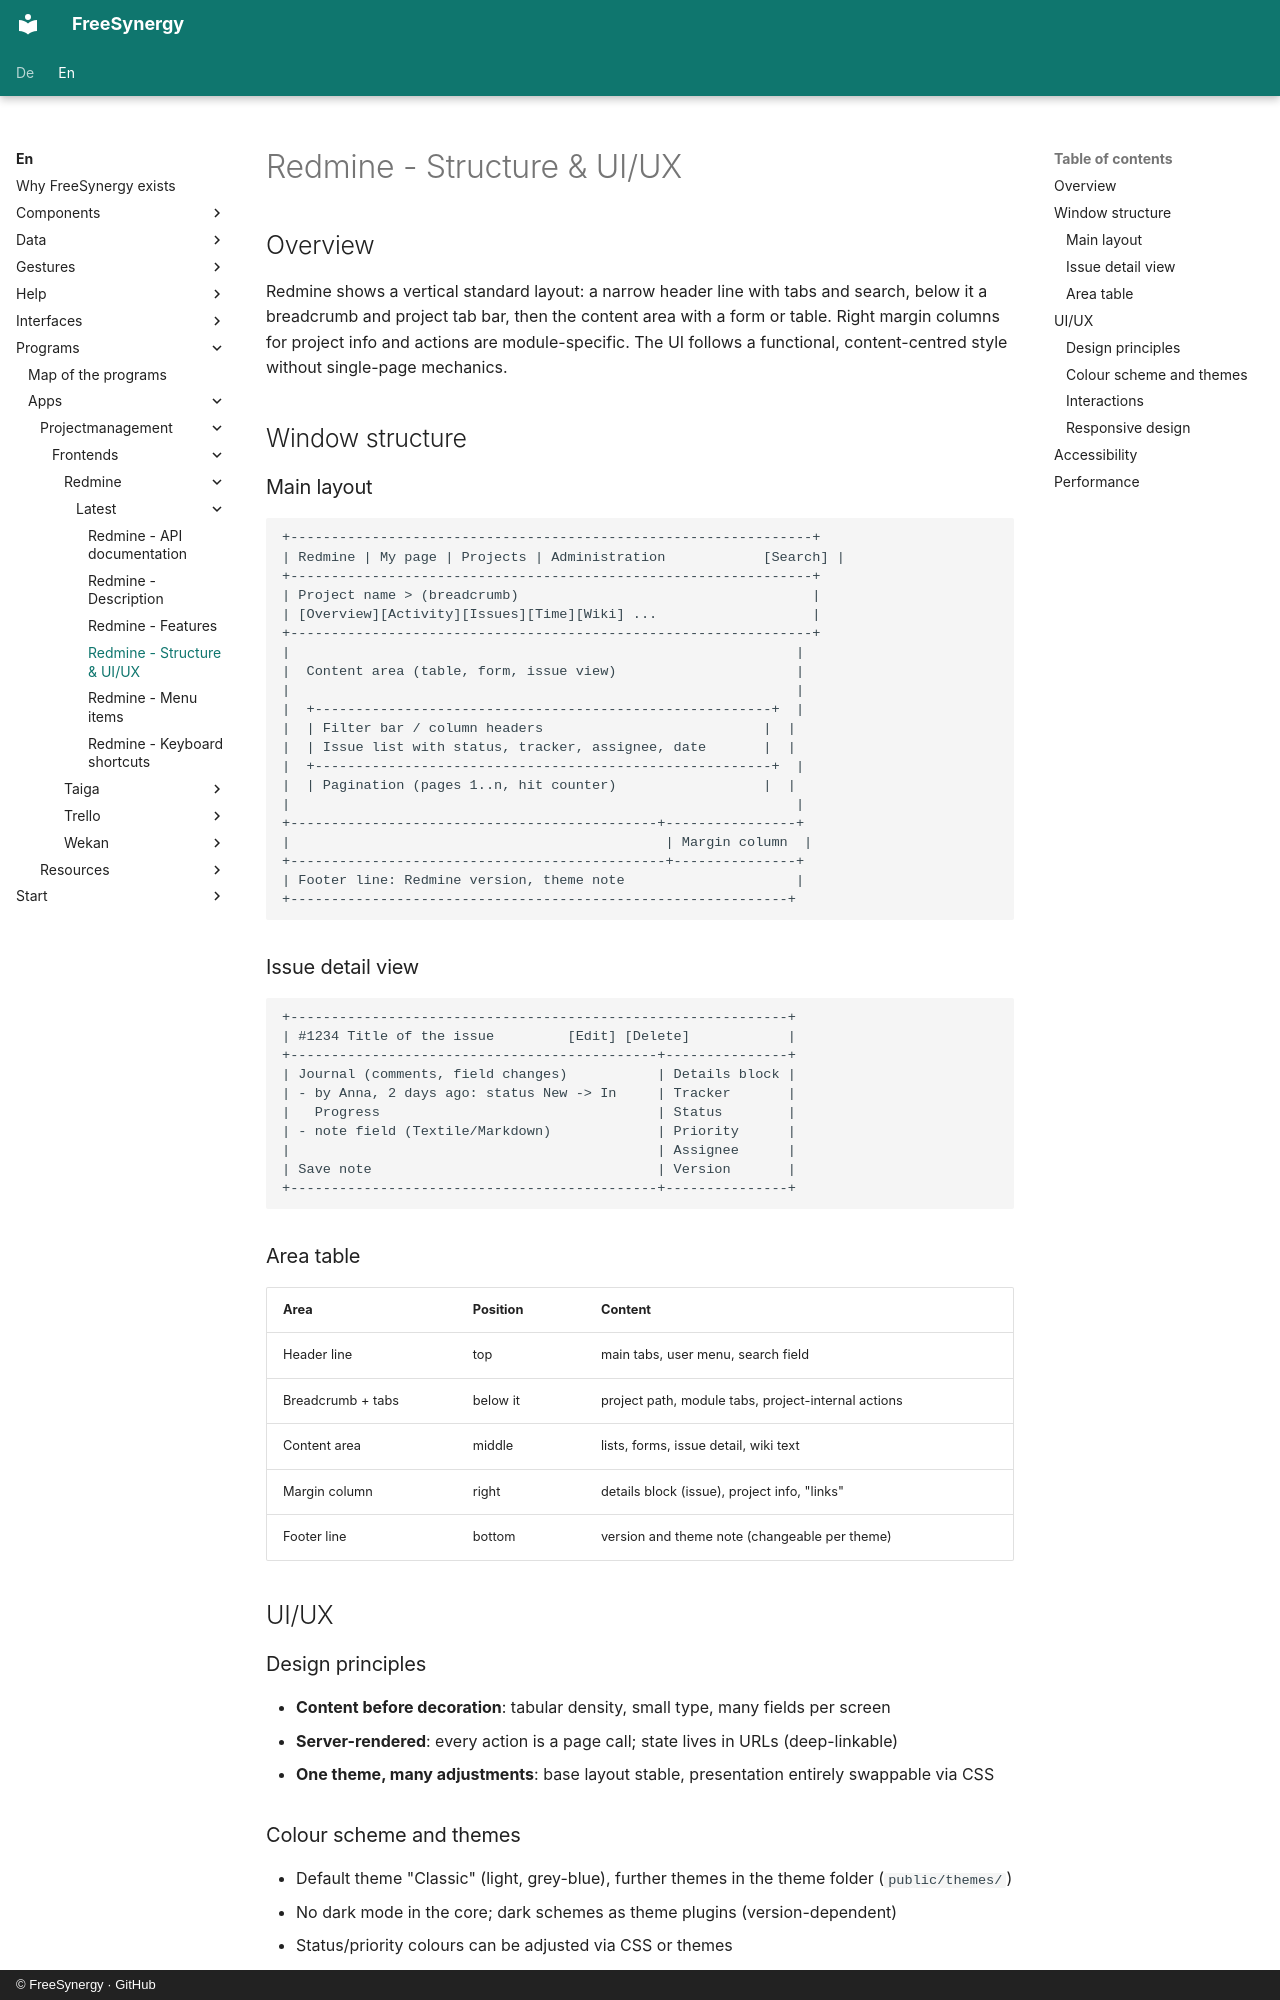

repository: FreeSynergy/fs-documentation · page: en/programs/apps/projectmanagement/frontends/redmine/latest/layout/index.html · generator: mkdocs · copyright: © FreeSynergy · GitHub

# Redmine - Structure & UI/UX

## Overview

Redmine shows a vertical standard layout: a narrow header line with tabs and search,
below it a breadcrumb and project tab bar, then the content area with a form or table.
Right margin columns for project info and actions are module-specific. The UI follows a
functional, content-centred style without single-page mechanics.

## Window structure

### Main layout

```
+----------------------------------------------------------------+
| Redmine | My page | Projects | Administration            [Search] |
+----------------------------------------------------------------+
| Project name > (breadcrumb)                                    |
| [Overview][Activity][Issues][Time][Wiki] ...                   |
+----------------------------------------------------------------+
|                                                              |
|  Content area (table, form, issue view)                      |
|                                                              |
|  +--------------------------------------------------------+  |
|  | Filter bar / column headers                           |  |
|  | Issue list with status, tracker, assignee, date       |  |
|  +--------------------------------------------------------+  |
|  | Pagination (pages 1..n, hit counter)                  |  |
|                                                              |
+---------------------------------------------+----------------+
|                                              | Margin column  |
+----------------------------------------------+---------------+
| Footer line: Redmine version, theme note                     |
+-------------------------------------------------------------+
```

### Issue detail view

```
+-------------------------------------------------------------+
| #1234 Title of the issue         [Edit] [Delete]            |
+---------------------------------------------+---------------+
| Journal (comments, field changes)           | Details block |
| - by Anna, 2 days ago: status New -> In     | Tracker       |
|   Progress                                  | Status        |
| - note field (Textile/Markdown)             | Priority      |
|                                             | Assignee      |
| Save note                                   | Version       |
+---------------------------------------------+---------------+
```

### Area table

| Area | Position | Content |
|------|----------|---------|
| Header line | top | main tabs, user menu, search field |
| Breadcrumb + tabs | below it | project path, module tabs, project-internal actions |
| Content area | middle | lists, forms, issue detail, wiki text |
| Margin column | right | details block (issue), project info, "links" |
| Footer line | bottom | version and theme note (changeable per theme) |

## UI/UX

### Design principles

- **Content before decoration**: tabular density, small type, many fields per screen
- **Server-rendered**: every action is a page call; state lives in URLs (deep-linkable)
- **One theme, many adjustments**: base layout stable, presentation entirely swappable via CSS
